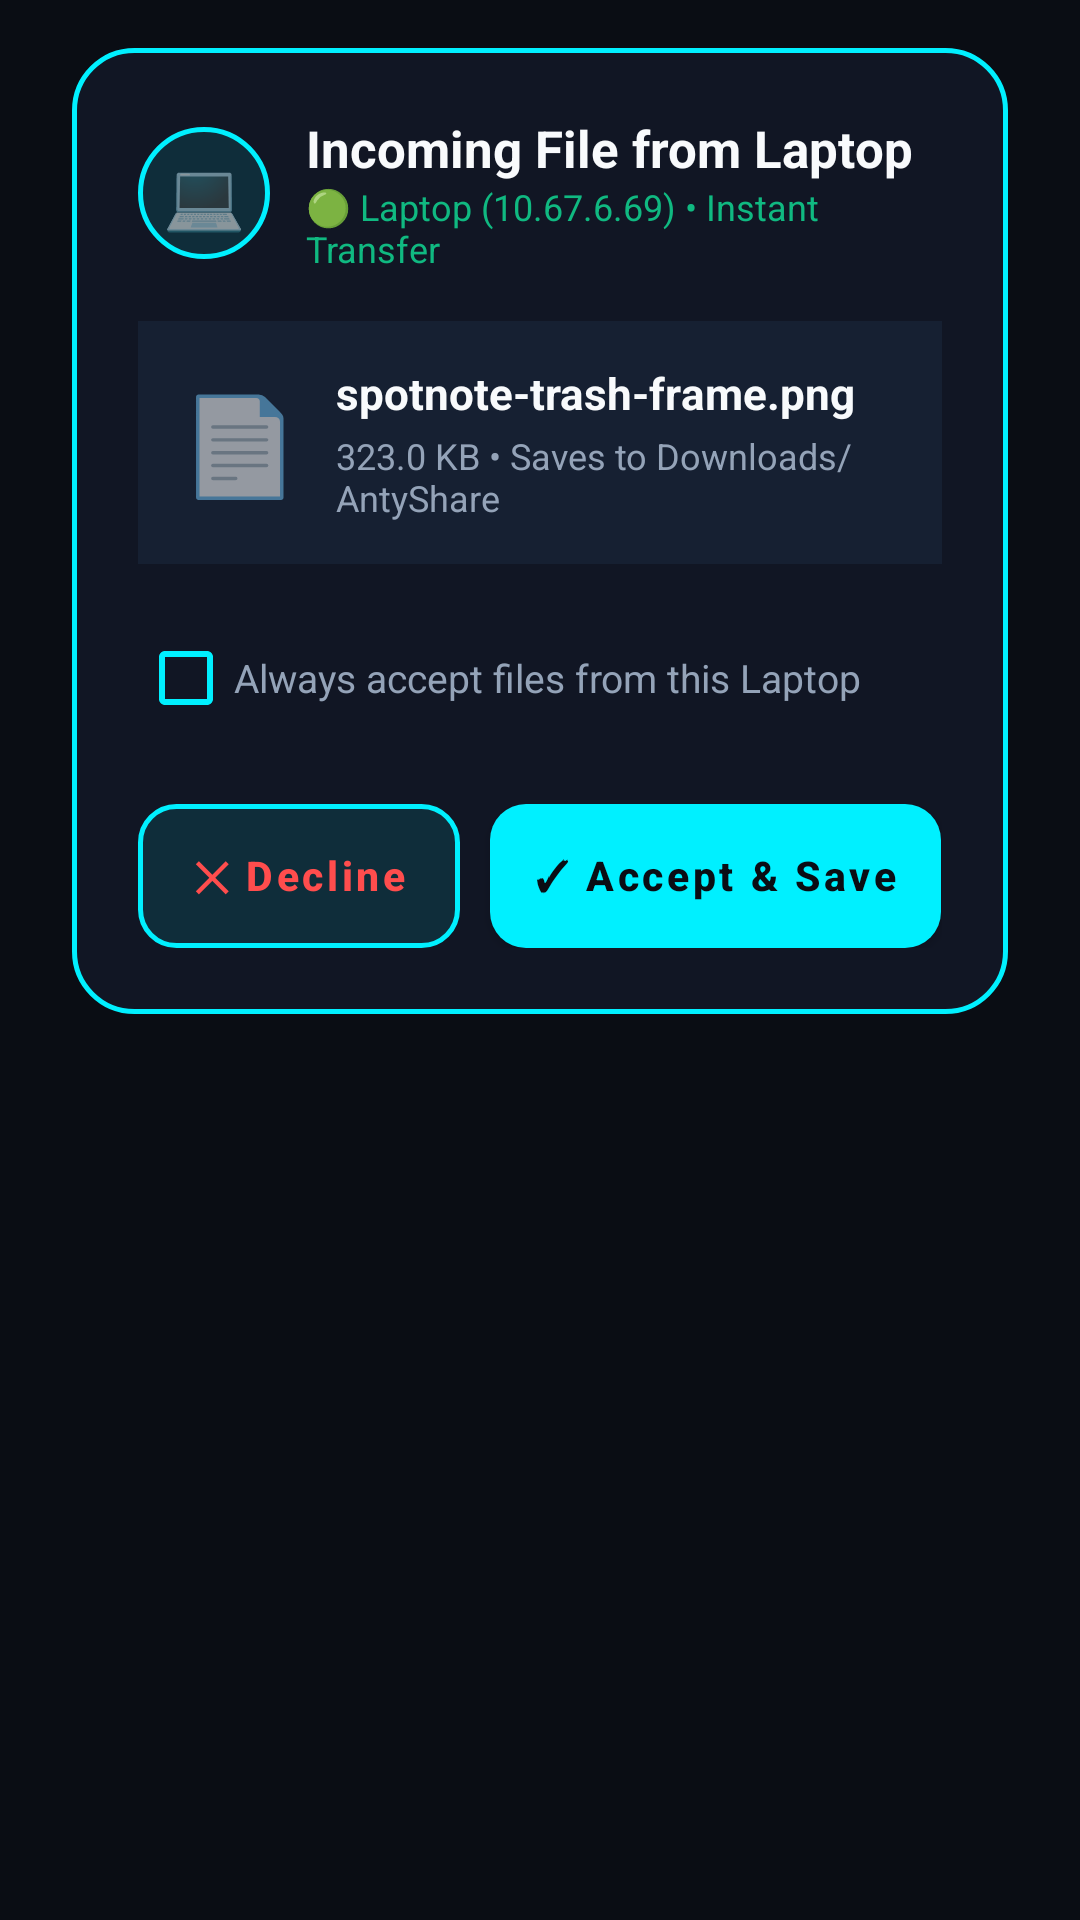

Layout XML and referenced resources for this Android screen:
<!-- AndroidManifest.xml: application theme Theme.AntyShare -->
<!-- res/layout/dialog_transfer_confirm.xml -->
<?xml version="1.0" encoding="utf-8"?>
<FrameLayout xmlns:android="http://schemas.android.com/apk/res/android"
    android:layout_width="match_parent"
    android:layout_height="wrap_content"
    android:paddingHorizontal="24dp"
    android:paddingVertical="16dp">

    <LinearLayout
        android:layout_width="match_parent"
        android:layout_height="wrap_content"
        android:background="@drawable/dialog_sheet_dark"
        android:orientation="vertical"
        android:padding="22dp">

        
        <LinearLayout
            android:layout_width="match_parent"
            android:layout_height="wrap_content"
            android:gravity="center_vertical"
            android:orientation="horizontal"
            android:layout_marginBottom="16dp">

            <TextView
                android:layout_width="44dp"
                android:layout_height="44dp"
                android:background="@drawable/badge_circle_teal"
                android:gravity="center"
                android:text="💻"
                android:textSize="22sp"
                android:layout_marginEnd="12dp" />

            <LinearLayout
                android:layout_width="0dp"
                android:layout_height="wrap_content"
                android:layout_weight="1"
                android:orientation="vertical">

                <TextView
                    android:layout_width="wrap_content"
                    android:layout_height="wrap_content"
                    android:text="Incoming File from Laptop"
                    android:textColor="@color/text_white"
                    android:textSize="17sp"
                    android:textStyle="bold" />

                <TextView
                    android:id="@+id/tv_dialog_device_info"
                    android:layout_width="wrap_content"
                    android:layout_height="wrap_content"
                    android:text="🟢 Laptop (10.67.6.69) • Instant Transfer"
                    android:textColor="@color/emerald_green"
                    android:textSize="12sp" />
            </LinearLayout>
        </LinearLayout>

        
        <LinearLayout
            android:layout_width="match_parent"
            android:layout_height="wrap_content"
            android:background="#162032"
            android:orientation="horizontal"
            android:gravity="center_vertical"
            android:padding="14dp"
            android:layout_marginBottom="14dp">

            <TextView
                android:id="@+id/tv_dialog_file_icon"
                android:layout_width="wrap_content"
                android:layout_height="wrap_content"
                android:text="📄"
                android:textSize="32sp"
                android:layout_marginEnd="12dp" />

            <LinearLayout
                android:layout_width="0dp"
                android:layout_height="wrap_content"
                android:layout_weight="1"
                android:orientation="vertical">

                <TextView
                    android:id="@+id/tv_dialog_file_name"
                    android:layout_width="match_parent"
                    android:layout_height="wrap_content"
                    android:text="spotnote-trash-frame.png"
                    android:textColor="@color/text_white"
                    android:textSize="14.5sp"
                    android:textStyle="bold"
                    android:maxLines="2"
                    android:ellipsize="middle"
                    android:layout_marginBottom="3dp" />

                <TextView
                    android:id="@+id/tv_dialog_file_size"
                    android:layout_width="wrap_content"
                    android:layout_height="wrap_content"
                    android:text="323.0 KB • Saves to Downloads/AntyShare"
                    android:textColor="@color/text_muted"
                    android:textSize="12sp" />
            </LinearLayout>
        </LinearLayout>

        
        <CheckBox
            android:id="@+id/cb_dialog_always_allow"
            android:layout_width="match_parent"
            android:layout_height="wrap_content"
            android:text="Always accept files from this Laptop"
            android:textColor="@color/text_muted"
            android:textSize="13sp"
            android:buttonTint="@color/neon_teal"
            android:layout_marginBottom="18dp" />

        
        <LinearLayout
            android:layout_width="match_parent"
            android:layout_height="wrap_content"
            android:orientation="horizontal">

            <Button
                android:id="@+id/btn_dialog_decline"
                android:layout_width="0dp"
                android:layout_height="48dp"
                android:layout_weight="1"
                android:background="@drawable/btn_outline_danger"
                android:text="✕ Decline"
                android:textAllCaps="false"
                android:textColor="#FF4D4D"
                android:textSize="13.5sp"
                android:textStyle="bold"
                android:paddingHorizontal="8dp"
                android:layout_marginEnd="10dp" />

            <Button
                android:id="@+id/btn_dialog_accept"
                android:layout_width="0dp"
                android:layout_height="48dp"
                android:layout_weight="1.4"
                android:background="@drawable/btn_teal_rounded"
                android:text="✓ Accept &amp; Save"
                android:textAllCaps="false"
                android:maxLines="1"
                android:singleLine="true"
                android:textColor="@color/bg_main"
                android:textSize="13.5sp"
                android:textStyle="bold"
                android:paddingHorizontal="8dp" />
        </LinearLayout>

    </LinearLayout>
</FrameLayout>
<!-- resources referenced by this layout -->
<resources>
  <color name="bg_main">#0A0D14</color>
  <color name="emerald_green">#10B981</color>
  <color name="neon_teal">#00F0FF</color>
  <color name="text_muted">#94A3B8</color>
  <color name="text_white">#F8FAFC</color>
  <!-- drawable badge_circle_teal (drawable) -->
  <?xml version="1.0" encoding="utf-8"?>
  <shape xmlns:android="http://schemas.android.com/apk/res/android"
      android:shape="oval">
      <solid android:color="@color/neon_teal_dim" />
      <stroke
          android:width="1.5dp"
          android:color="@color/neon_teal" />
  </shape>
  <!-- drawable btn_outline_danger (drawable) -->
  <?xml version="1.0" encoding="utf-8"?>
  <ripple xmlns:android="http://schemas.android.com/apk/res/android"
      android:color="#33FF4D4D">
      <item>
          <shape android:shape="rectangle">
              <solid android:color="#1A251515" />
              <corners android:radius="12dp" />
              <stroke
                  android:width="1.5dp"
                  android:color="#FF4D4D" />
          </shape>
      </item>
  </ripple>
  <!-- drawable btn_teal_rounded (drawable) -->
  <?xml version="1.0" encoding="utf-8"?>
  <ripple xmlns:android="http://schemas.android.com/apk/res/android"
      android:color="#33FFFFFF">
      <item>
          <shape android:shape="rectangle">
              <solid android:color="@color/neon_teal" />
              <corners android:radius="12dp" />
          </shape>
      </item>
  </ripple>
  <!-- drawable dialog_sheet_dark (drawable) -->
  <?xml version="1.0" encoding="utf-8"?>
  <shape xmlns:android="http://schemas.android.com/apk/res/android"
      android:shape="rectangle">
      <solid android:color="#111624" />
      <corners android:radius="20dp" />
      <stroke
          android:width="1.5dp"
          android:color="@color/neon_teal" />
  </shape>
  <style name="Theme.AntyShare" parent="Theme.MaterialComponents.DayNight.DarkActionBar">
          <item name="colorPrimary">@color/neon_teal</item>
          <item name="colorPrimaryVariant">#00B8D4</item>
          <item name="colorOnPrimary">#0A0D14</item>
          <item name="colorSecondary">@color/emerald_green</item>
          <item name="colorSecondaryVariant">#059669</item>
          <item name="colorOnSecondary">#0A0D14</item>
          <item name="android:colorBackground">@color/bg_main</item>
          <item name="colorSurface">@color/card_bg</item>
          <item name="colorOnSurface">@color/text_white</item>
          <item name="android:statusBarColor">@color/bg_main</item>
          <item name="android:navigationBarColor">@color/bg_main</item>
      </style>
  <color name="neon_teal_dim">#1A00F0FF</color>
  <color name="card_bg">#121722</color>
</resources>
